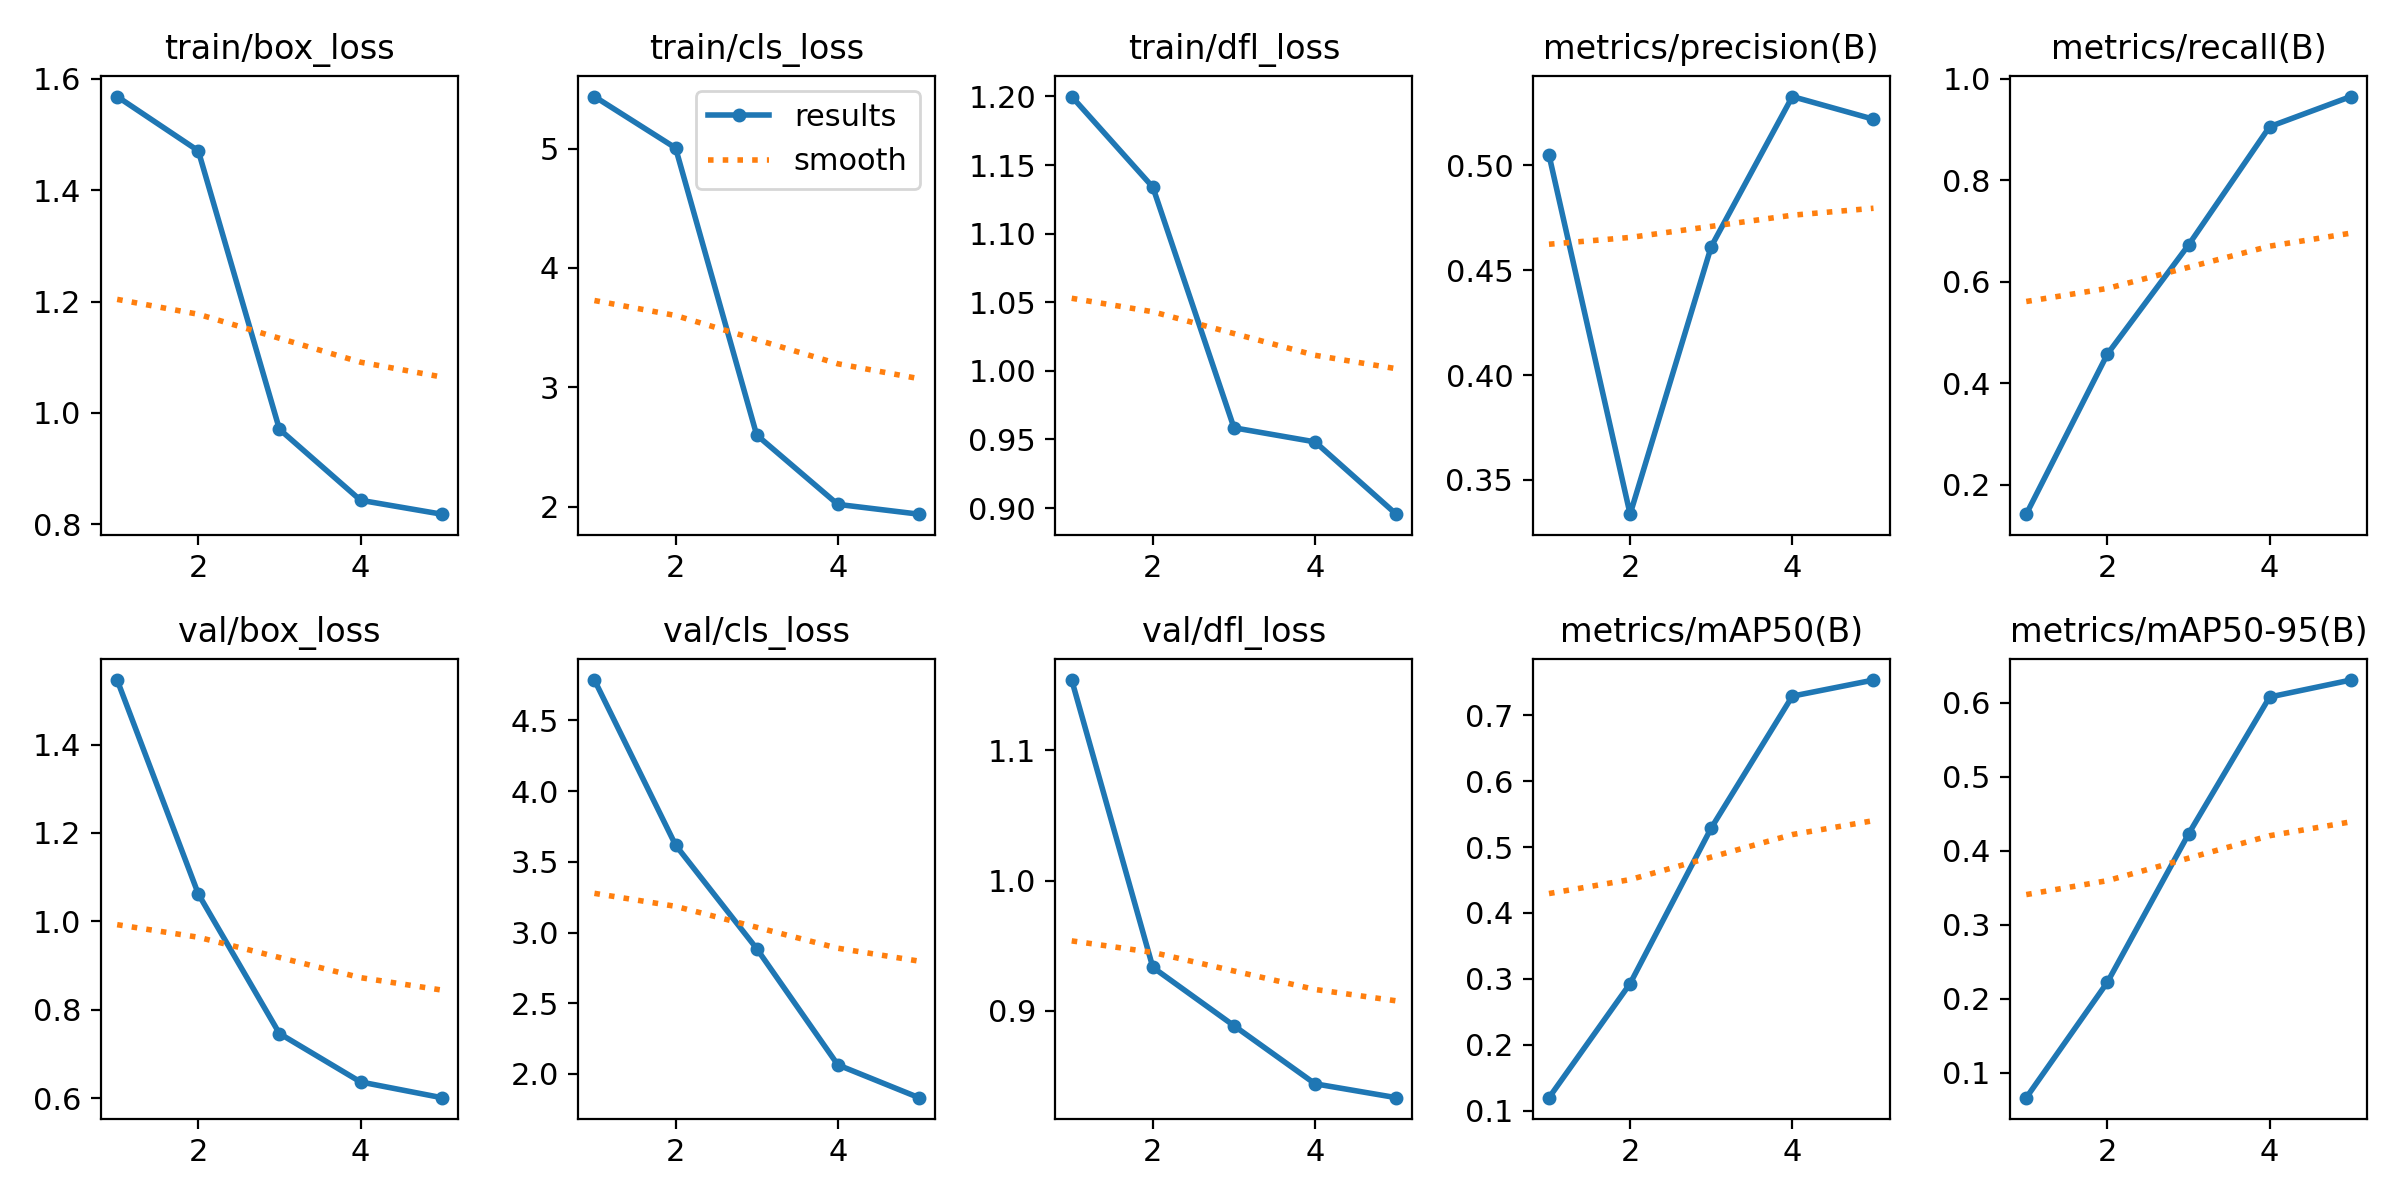

The data file committed next to this chart (first rows):
epoch, time, train/box_loss, train/cls_loss, train/dfl_loss, metrics/precision(B), metrics/recall(B), metrics/mAP50(B), metrics/mAP50-95(B), val/box_loss, val/cls_loss, val/dfl_loss, lr/pg0, lr/pg1, lr/pg2
1, 3.861, 1.568, 5.437, 1.2, 0.5049, 0.142, 0.1199, 0.06625, 1.546, 4.786, 1.154, 0.0002261, 0.0002261, 0.0002261
2, 6.062, 1.471, 5.006, 1.134, 0.3336, 0.4574, 0.2929, 0.2223, 1.062, 3.619, 0.9334, 0.0003722, 0.0003722, 0.0003722
3, 8.172, 0.9707, 2.6, 0.9585, 0.4612, 0.6723, 0.5289, 0.4227, 0.7464, 2.887, 0.8887, 0.0004241, 0.0004241, 0.0004241
4, 10.15, 0.8431, 2.019, 0.9482, 0.5328, 0.9055, 0.7288, 0.6079, 0.6369, 2.065, 0.8441, 0.0002899, 0.0002899, 0.0002899
5, 12.23, 0.8181, 1.937, 0.8956, 0.522, 0.9649, 0.7532, 0.6308, 0.6013, 1.833, 0.8335, 0.0001485, 0.0001485, 0.0001485
